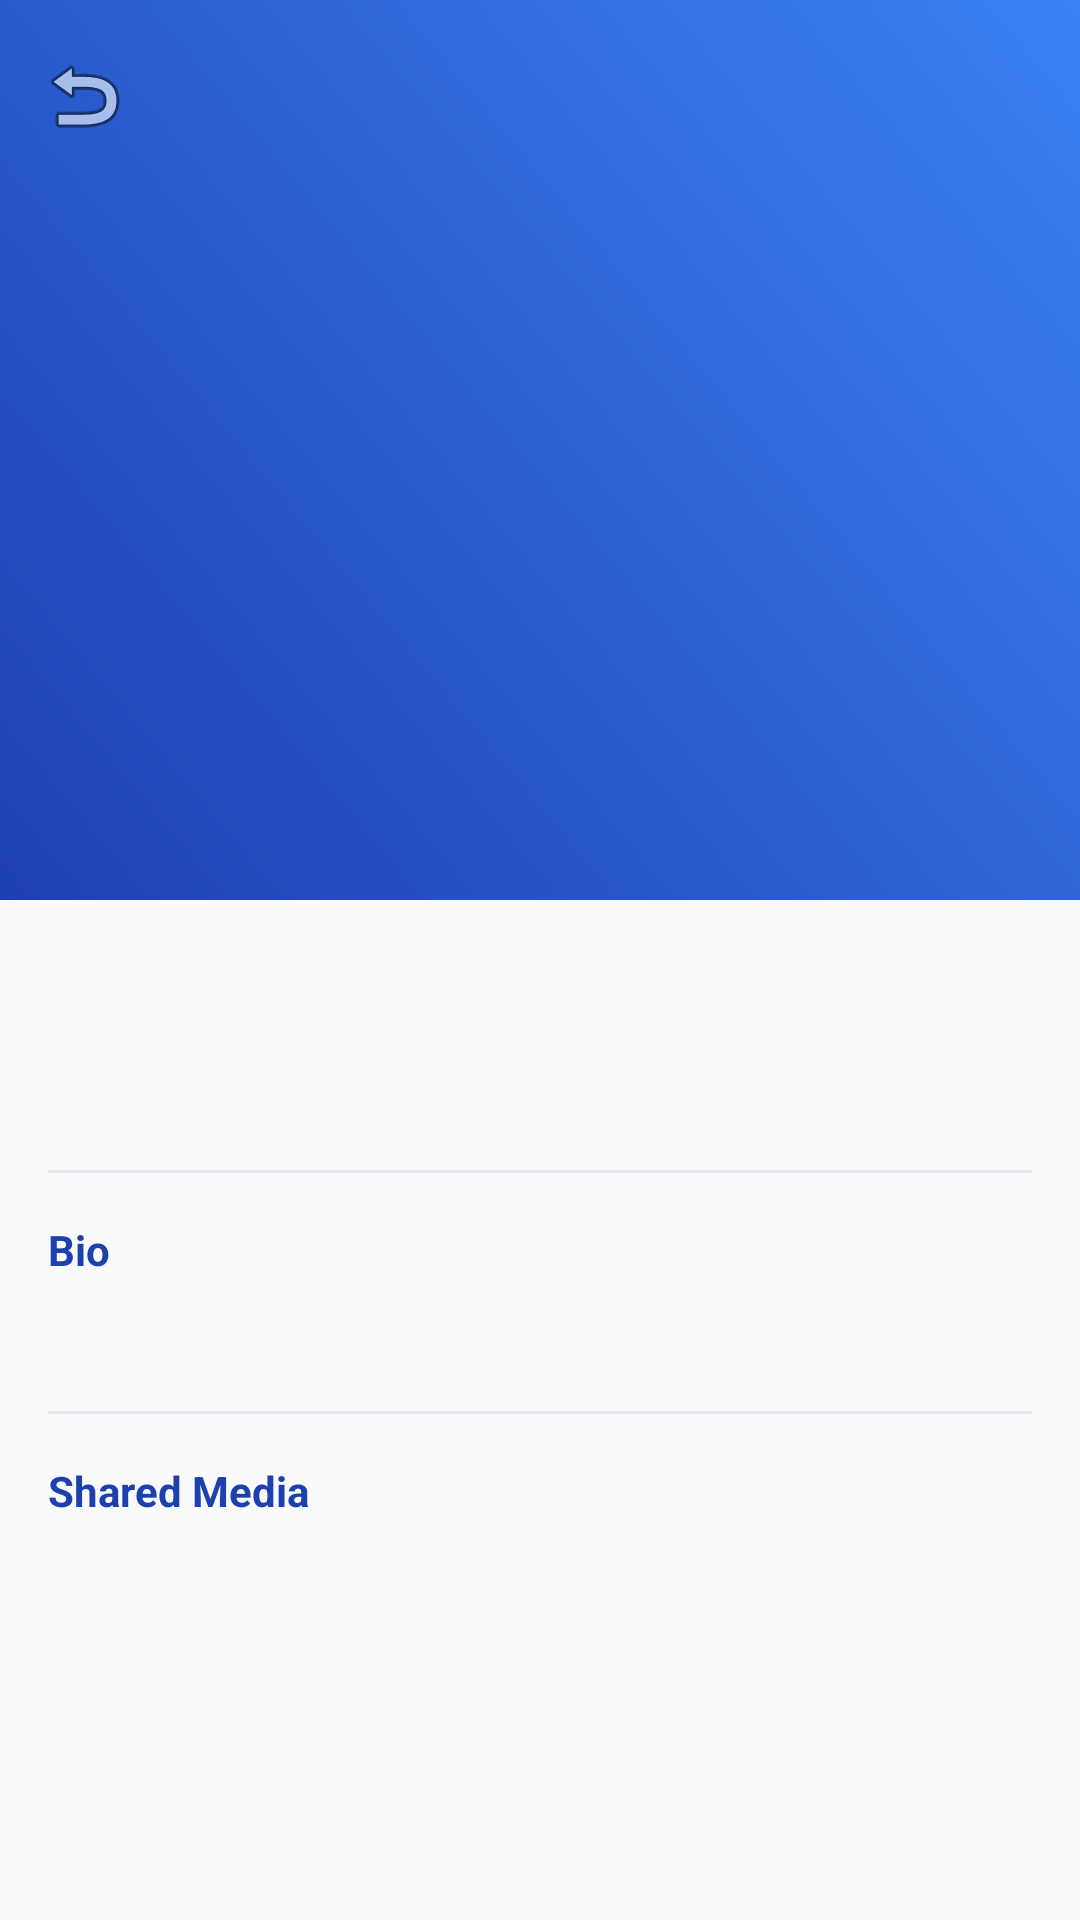

The Android layout XML behind this screen, and the referenced resources:
<!-- AndroidManifest.xml: application theme Theme.CU_Orbit -->
<!-- res/layout/fragment_contact_info.xml -->
<?xml version="1.0" encoding="utf-8"?>
<androidx.coordinatorlayout.widget.CoordinatorLayout xmlns:android="http://schemas.android.com/apk/res/android"
    xmlns:app="http://schemas.android.com/apk/res-auto"
    xmlns:tools="http://schemas.android.com/tools"
    android:layout_width="match_parent"
    android:layout_height="match_parent"
    android:background="@color/orbit_background">

    <com.google.android.material.appbar.AppBarLayout
        android:id="@+id/app_bar"
        android:layout_width="match_parent"
        android:layout_height="300dp"
        android:background="@color/orbit_surface"
        android:theme="@style/ThemeOverlay.AppCompat.Dark.ActionBar">

        <com.google.android.material.appbar.CollapsingToolbarLayout
            android:id="@+id/collapsing_toolbar"
            android:layout_width="match_parent"
            android:layout_height="match_parent"
            app:contentScrim="@color/orbit_primary"
            app:layout_scrollFlags="scroll|exitUntilCollapsed"
            app:titleEnabled="false">

            <ImageView
                android:id="@+id/expanded_avatar"
                android:layout_width="match_parent"
                android:layout_height="match_parent"
                android:scaleType="centerCrop"
                android:src="@drawable/bg_orbit_gradient"
                app:layout_collapseMode="parallax" />

            <com.google.android.material.appbar.MaterialToolbar
                android:id="@+id/toolbar"
                android:layout_width="match_parent"
                android:layout_height="?attr/actionBarSize"
                app:layout_collapseMode="pin"
                app:navigationIcon="@android:drawable/ic_menu_revert" />

        </com.google.android.material.appbar.CollapsingToolbarLayout>
    </com.google.android.material.appbar.AppBarLayout>

    <androidx.core.widget.NestedScrollView
        android:layout_width="match_parent"
        android:layout_height="match_parent"
        app:layout_behavior="@string/appbar_scrolling_view_behavior">

        <LinearLayout
            android:layout_width="match_parent"
            android:layout_height="wrap_content"
            android:orientation="vertical"
            android:padding="16dp">

            <TextView
                android:id="@+id/text_full_name"
                android:layout_width="wrap_content"
                android:layout_height="wrap_content"
                android:textColor="@color/orbit_text_primary"
                android:textSize="24sp"
                android:textStyle="bold"
                tools:text="Srivalli Sana" />

            <TextView
                android:id="@+id/text_phone_number"
                android:layout_width="wrap_content"
                android:layout_height="wrap_content"
                android:layout_marginTop="4dp"
                android:textColor="@color/orbit_text_secondary"
                android:textSize="16sp"
                tools:text="+91 90145 99760" />

            <View
                android:layout_width="match_parent"
                android:layout_height="1dp"
                android:layout_marginVertical="16dp"
                android:background="@color/orbit_border" />

            <TextView
                android:layout_width="wrap_content"
                android:layout_height="wrap_content"
                android:text="Bio"
                android:textColor="@color/orbit_primary"
                android:textSize="14sp"
                android:textStyle="bold" />

            <TextView
                android:id="@+id/text_bio"
                android:layout_width="match_parent"
                android:layout_height="wrap_content"
                android:layout_marginTop="8dp"
                android:textColor="@color/orbit_text_primary"
                android:textSize="15sp"
                tools:text="Hey there! I am using CU Orbit." />

            <View
                android:layout_width="match_parent"
                android:layout_height="1dp"
                android:layout_marginVertical="16dp"
                android:background="@color/orbit_border" />

            <TextView
                android:layout_width="wrap_content"
                android:layout_height="wrap_content"
                android:text="Shared Media"
                android:textColor="@color/orbit_primary"
                android:textSize="14sp"
                android:textStyle="bold" />

            <androidx.recyclerview.widget.RecyclerView
                android:id="@+id/recycler_shared_media"
                android:layout_width="match_parent"
                android:layout_height="120dp"
                android:layout_marginTop="8dp"
                android:orientation="horizontal"
                app:layoutManager="androidx.recyclerview.widget.LinearLayoutManager" />

            <View
                android:layout_width="match_parent"
                android:layout_height="1dp"
                android:layout_marginVertical="16dp"
                android:background="@color/orbit_border" />

            
            <TextView
                android:id="@+id/action_change_background"
                style="@style/ProfileOption"
                android:text="Change Chat Background"
                app:drawableStartCompat="@android:drawable/ic_menu_gallery" />

            <TextView
                android:id="@+id/action_mute"
                style="@style/ProfileOption"
                android:text="Mute Notifications"
                app:drawableStartCompat="@android:drawable/ic_lock_silent_mode" />

            <TextView
                android:id="@+id/action_block"
                style="@style/ProfileOption"
                android:text="Block Contact"
                android:textColor="@color/orbit_error"
                app:drawableStartCompat="@android:drawable/ic_menu_close_clear_cancel"
                app:drawableTint="@color/orbit_error" />

            <TextView
                android:id="@+id/action_report"
                style="@style/ProfileOption"
                android:text="Report Contact"
                android:textColor="@color/orbit_error"
                app:drawableStartCompat="@android:drawable/ic_menu_report_image"
                app:drawableTint="@color/orbit_error" />

        </LinearLayout>
    </androidx.core.widget.NestedScrollView>

</androidx.coordinatorlayout.widget.CoordinatorLayout>
<!-- resources referenced by this layout -->
<resources>
  <color name="orbit_background">@color/surface_0</color>
  <color name="orbit_border">@color/border</color>
  <color name="orbit_error">#EF4444</color>
  <color name="orbit_primary">#1E40AF</color>
  <color name="orbit_surface">@color/surface_1</color>
  <color name="orbit_text_primary">@color/text_primary</color>
  <color name="orbit_text_secondary">@color/text_secondary</color>
  <!-- drawable bg_orbit_gradient (drawable) -->
  <?xml version="1.0" encoding="utf-8"?>
  <shape xmlns:android="http://schemas.android.com/apk/res/android"
      android:shape="rectangle">
      <gradient
          android:angle="45"
          android:endColor="@color/orbit_gradient_end"
          android:startColor="@color/orbit_gradient_start"
          android:type="linear" />
  </shape>
  <style name="ProfileOption" parent="">
          <item name="android:layout_width">match_parent</item>
          <item name="android:layout_height">wrap_content</item>
          <item name="android:paddingTop">16dp</item>
          <item name="android:paddingBottom">16dp</item>
          <item name="android:paddingLeft">20dp</item>
          <item name="android:paddingRight">20dp</item>
          <item name="android:textColor">@color/orbit_text_primary</item>
          <item name="android:textSize">16sp</item>
          <item name="android:drawablePadding">16dp</item>
          <item name="android:background">?attr/selectableItemBackground</item>
      </style>
  <style name="Theme.CU_Orbit" parent="Base.Theme.CU_Orbit" />
  <color name="surface_0">#F8FAFC</color>
  <color name="border">#E2E8F0</color>
  <color name="surface_1">#FFFFFF</color>
  <color name="text_primary">#0F172A</color>
  <color name="text_secondary">#475569</color>
  <color name="orbit_gradient_end">#3B82F6</color>
  <color name="orbit_gradient_start">#1E40AF</color>
  <style name="Base.Theme.CU_Orbit" parent="Theme.Material3.DayNight.NoActionBar">
          
          <item name="colorPrimary">@color/orbit_primary</item>
          <item name="colorSecondary">@color/orbit_accent</item>
          <item name="android:windowBackground">@color/orbit_background</item>
          <item name="android:statusBarColor">@color/orbit_surface</item>
          <item name="android:windowLightStatusBar">true</item>
          <item name="colorSurface">@color/orbit_surface</item>
          <item name="android:navigationBarColor">@color/orbit_surface</item>
          <item name="android:windowLightNavigationBar" tools:targetApi="27">true</item>
      </style>
  <color name="orbit_accent">#38BDF8</color>
</resources>
